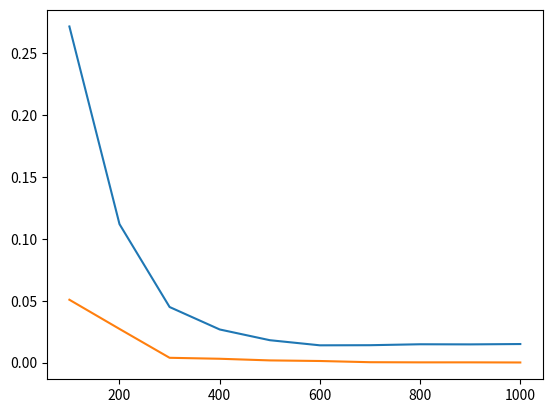

The matplotlib source for this figure:
import numpy as np
import matplotlib.pyplot as plt
s=100
# x1 is uniformly distributed between 1,10
test_x1=np.random.uniform(1,10,s);
#x2 is unifomly distributed between 2,5
test_x2=np.random.uniform(2,5,s);
test_target=[]
for i in range(s):
    t=4+test_x1[i]+3*test_x2[i];
    test_target.append(t)

def array_split(arr, k):
    length = int(len(arr)/k) 
    folds = []
    for i in range(k-1):
        folds += [arr[i*length:(i+1)*length]]
    folds += [arr[(k-1)*length:len(arr)]]
    return folds



def newTheta(theta,eta,Z,Y):
    a=np.transpose(Z)
    b=np.dot(Z,theta)
    c=np.subtract(b,Y)
    d=np.dot(a,c)
    d=2*eta*d;
    return np.subtract(theta,d)

def gradientJ(theta,Z,Y):
    a=np.transpose(Z)
    b=np.dot(a,Z)
    c=np.dot(a,Y)
    d=np.dot(b,theta)
    gradient=2*d-2*c;
    return gradient;


def training_set(n):
    x1=np.random.uniform(1,10,n);
    x2=np.random.uniform(2,5,n);
    training_dataset=[]
    for i in range(n):
        training_ele=[x1[i],x2[i]]
        t=4+x1[i]+3*x2[i];
        
        #noice added which is as normal distribution
        t=t+np.random.uniform(0,0.25);
        training_ele.append(t)
        training_dataset.append(training_ele)
    
    np.random.shuffle(training_dataset)
    ten_datasets=array_split(training_dataset,10);
    theta_array=[];
    for ele in ten_datasets:
        theta=np.vstack([[0.0],[0.0],[0.0]]);
        Y=[]
        for i in range(len(ele)):
            Y.append(ele[i][2]);
        Y=np.vstack(Y);
        Z=[]
        for i in range(len(ele)):
            x=[1.0,ele[i][0],ele[i][1]];
            Z.append(x);
        Z=np.vstack(Z);
        eta=1e-4
        for i in range(5000):
            # if(i<400):
            #     eta=1e-3
            theta=newTheta(theta=theta,eta=eta,Z=Z,Y=Y)
            f=gradientJ(theta=theta,Z=Z,Y=Y);
            det=f[0]-f[1]+f[2]
            det=abs(det)
            if(det<0.01):
                break;
        theta_array.append(theta);

    return theta_array
    
bias_array=[]
varience_array=[]
for z in range(100,1001,100):
    theta_array=training_set(z)
    bias_all=0;
    varience_all=0
    for k in range(0,s):
        ym=0;
        y_predicted=[];
        for e in theta_array:
            y1=e[0]+e[1]*test_x1[k]+e[2]*test_x2[k];
            y_predicted.append(y1);
            ym+=y1;

        ym=ym/10;
        bias_x=(test_target[k]-ym)**2
        bias_all+=bias_x
                
        varience_x=0;
        for e in y_predicted:
            varience_x+=(e-ym)**2

        varience_x=varience_x/10;
        varience_all+=varience_x

    print("bias for size ",z,": ",(bias_all/s)[0])
    print("varience for size",z,": ",(varience_all/s)[0]);
    bias_array.append(bias_all/s)
    varience_array.append(varience_all/s)
    
print(bias_array)
print(varience_array)

n_array=[100,200,300,400,500,600,700,800,900,1000]
plt.plot(n_array,bias_array)
plt.plot(n_array,varience_array)
plt.show()